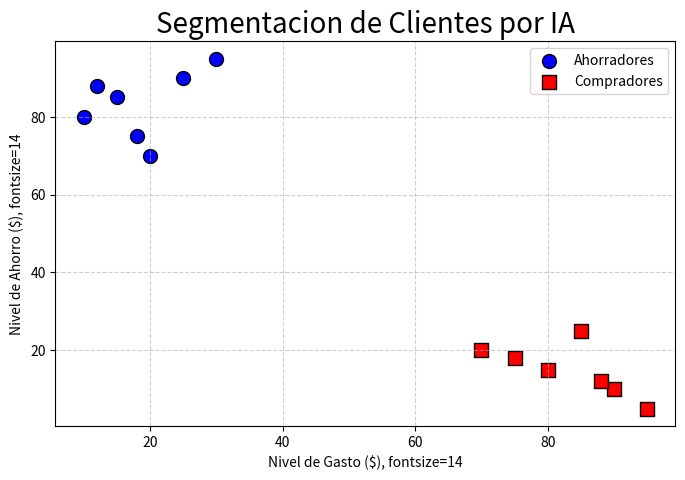

Here is the Python script that generated this plot:
#Importamos matplotlib
import matplotlib.pyplot as plt
import numpy as np 

#Datos resumidos usando Numpy 
gasto_ahorradores = [10,15,20,25,30,12,18]
ahorro_ahorradores =[80,85,70,90,95,88,75]

#Datos de compradores
gasto_compradores = [70,80,90,85,95,75,88]
ahorro_compradores = [20,15,10,25,5,18,12]

#Dibujamos un grafico de puntos
plt.figure(figsize=(8,5)) #Tamaño de la ventana 

plt.scatter(gasto_ahorradores, ahorro_ahorradores, color ='blue', label="Ahorradores", s=100, edgecolors= 'black')

plt.scatter(gasto_compradores, ahorro_compradores, color ='red', label="Compradores", s=100, edgecolors= 'black', marker="s")
plt.title("Segmentacion de Clientes por IA", fontsize= 20)
plt.xlabel("Nivel de Gasto ($), fontsize=14")
plt.ylabel("Nivel de Ahorro ($), fontsize=14")
plt.legend()
plt.grid(True, linestyle="--", alpha=0.6)
plt.show()
